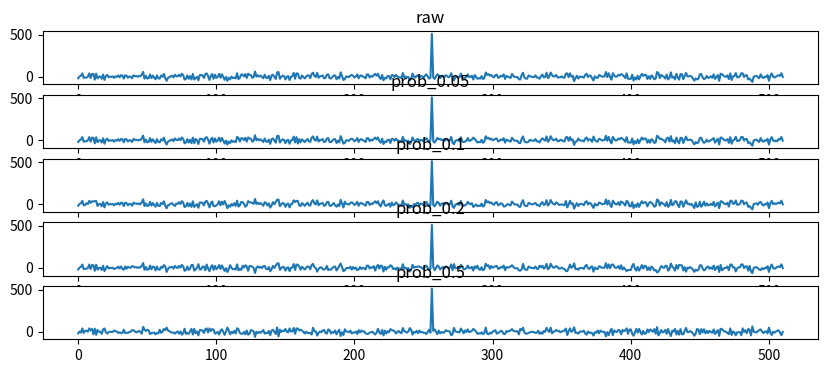

The matplotlib source for this figure:
import numpy as np
import matplotlib.pyplot as plt

def array():
    rng = np.random.default_rng(seed=42)
    array_a = rng.choice([-1, 1], size = 1024)
    array_b = array_a[256:767]
    array_c = []
    for t in range(len(array_b)):
        result = 0
        for i in range(len(array_b)):
            result += array_a[i+t]*array_b[i]
        array_c.append(result)
    x = list(range(len(array_c)))

    return x, array_c

def noise(array_c, prob):
    rng = np.random.default_rng()
    flip_mask = rng.random(size=len(array_c)) < prob
    array_c = np.array(array_c)
    array_c[flip_mask] *= -1
    return array_c

x, array_c = array()
a_flip_array_c = noise(array_c, 0.05)
b_flip_array_c = noise(array_c, 0.1)
c_flip_array_c = noise(array_c, 0.2)
d_flip_array_c = noise(array_c, 0.5)

fig, (ax1, ax2, ax3, ax4, ax5) = plt.subplots(5, 1, figsize = (10, 4))

ax1.plot(x, array_c)
ax1.set_title('raw')
ax2.plot(x, a_flip_array_c)
ax2.set_title('prob_0.05')
ax3.plot(x, b_flip_array_c)
ax3.set_title('prob_0.1')
ax4.plot(x, c_flip_array_c)
ax4.set_title('prob_0.2')
ax5.plot(x, d_flip_array_c)
ax5.set_title('prob_0.5')
plt.show()
